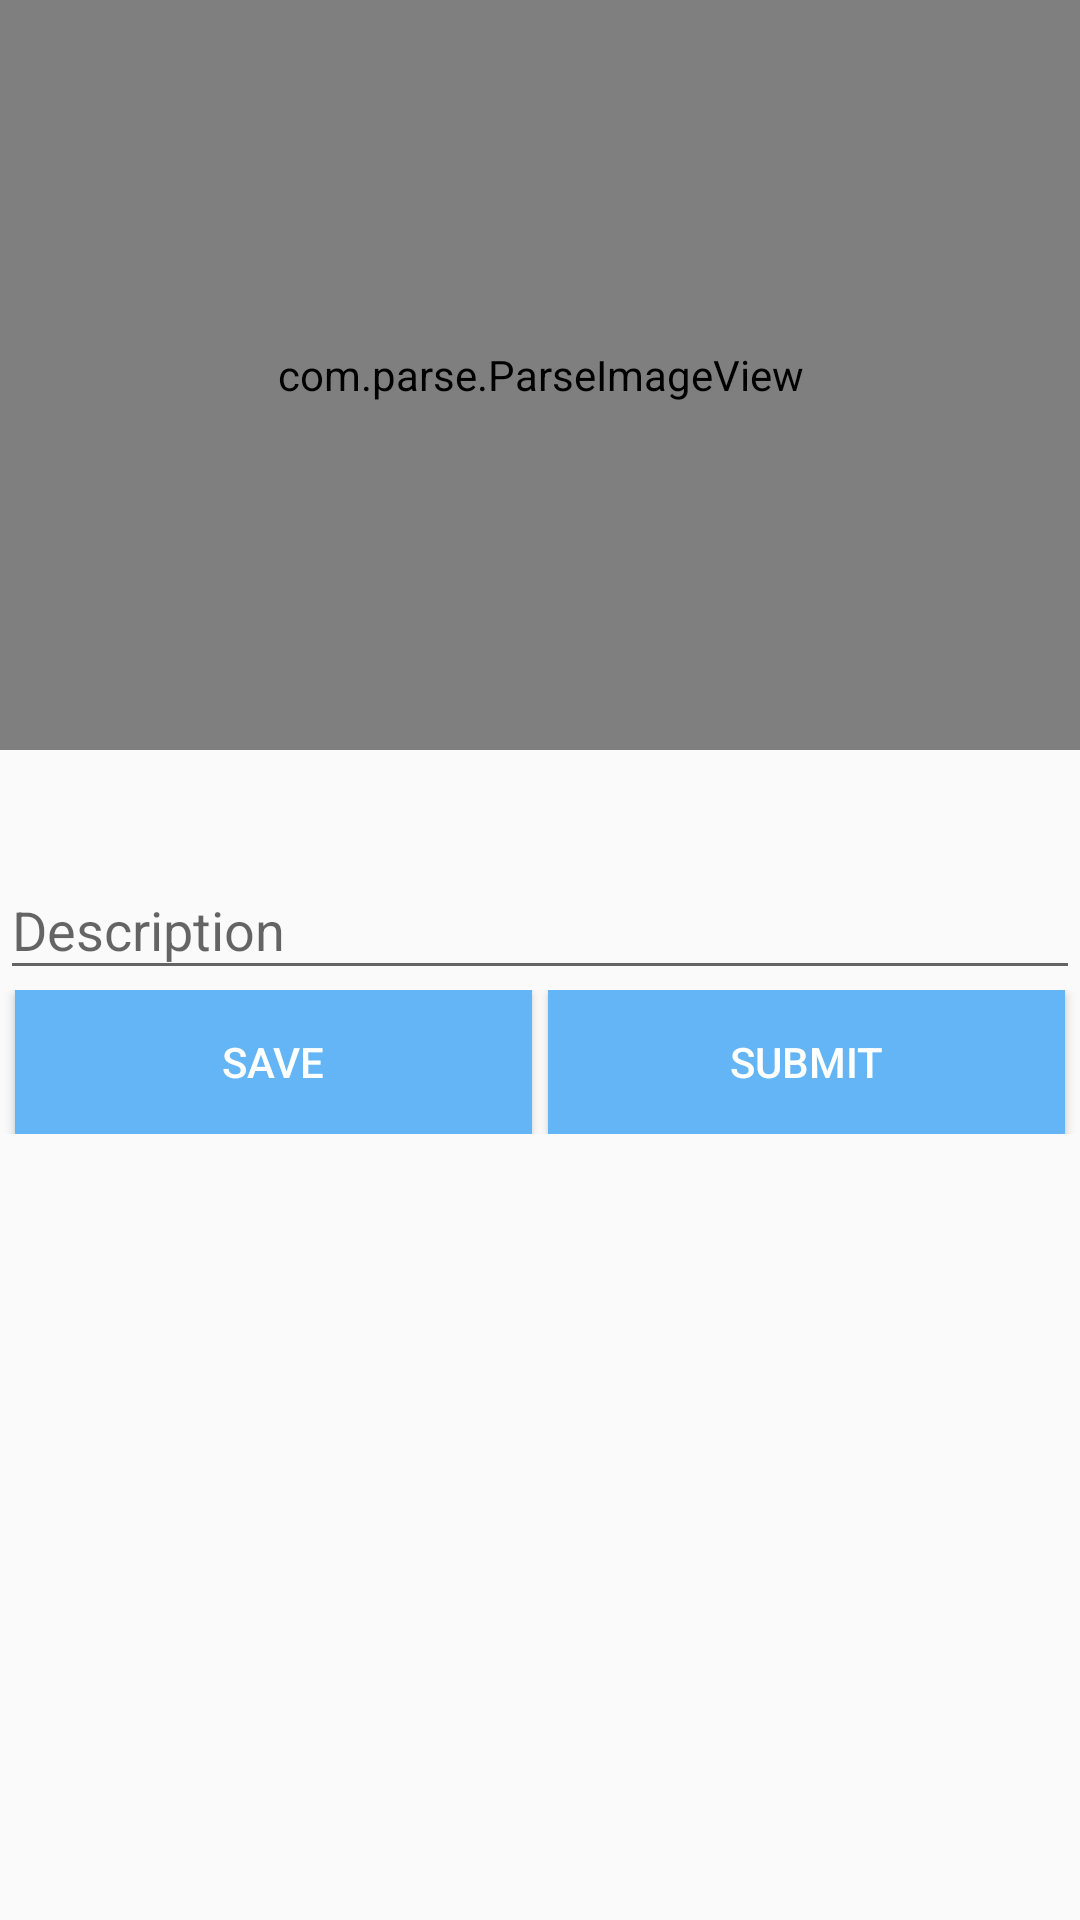

Here is an Android app screen rendered from its layout file. Give the layout XML and the strings, colors and styles it references.
<!-- AndroidManifest.xml: application theme AppTheme -->
<!-- res/layout/fragment_progress_tracker.xml -->
<LinearLayout xmlns:android="http://schemas.android.com/apk/res/android"
    xmlns:tools="http://schemas.android.com/tools"
    android:layout_width="match_parent"
    android:layout_height="match_parent"
    android:layout_marginLeft="5dp"
    android:layout_marginRight="5dp"
    android:orientation="vertical"
    tools:context="io.github.dnivra26.cleansweep.ProgressTracker">


    <com.parse.ParseImageView
        android:id="@+id/issue_status_image"
        android:layout_width="match_parent"
        android:layout_height="250dp"
        android:padding="30dp"
        android:src="@drawable/camera_icon" />


    <TextView
        android:id="@+id/issue_title"
        android:layout_width="match_parent"
        android:layout_height="wrap_content"
        android:textColor="@android:color/black"
        android:textSize="10pt"
        android:textStyle="bold" />

    <android.support.design.widget.TextInputLayout
        android:layout_width="fill_parent"
        android:layout_height="wrap_content">
    <EditText
        android:id="@+id/work_description"
        android:layout_width="match_parent"
        android:layout_height="wrap_content"
        android:layout_gravity="center_horizontal"
        android:textColor="@android:color/black"
        android:ems="10"
        android:hint="Description"
        android:inputType="textMultiLine" />

    </android.support.design.widget.TextInputLayout>

    <LinearLayout
        android:layout_width="match_parent"
        android:layout_height="wrap_content">

        <Button
            android:id="@+id/save_work"
            android:layout_width="wrap_content"
            android:layout_height="wrap_content"
            android:layout_marginLeft="5dp"
            android:layout_marginRight="2.5dp"
            android:layout_weight="1"
            android:background="@color/buttonNormal"

            android:text="@string/save"

            android:textColor="@android:color/white" />

        <Button
            android:id="@+id/submit_work"
            android:layout_width="wrap_content"
            android:layout_height="wrap_content"

            android:layout_marginLeft="2.5dp"
            android:layout_marginRight="5dp"
            android:layout_weight="1"
            android:background="@color/buttonNormal"
            android:text="@string/submit"
            android:textColor="@android:color/white" />
    </LinearLayout>


</LinearLayout>
<!-- resources referenced by this layout -->
<resources>
  <color name="buttonNormal">#64B5F6</color>
  <string name="save">save</string>
  <string name="submit">submit</string>
  <style name="AppTheme" parent="Base.Theme.AppCompat.Light.DarkActionBar">
          <item name="android:colorPrimary">@color/base_blue</item>
          <item name="android:colorPrimaryDark">@color/base_blue_dark</item>
  
          <item name="colorPrimary">@color/base_blue</item>
          <item name="colorPrimaryDark">@color/base_blue_dark</item>
          <item name="android:colorAccent">@color/buttonNormal</item>
          <item name="colorAccent">@color/buttonNormal</item>
          <item name="android:textColorPrimary">@color/white</item>
      </style>
  <color name="base_blue">#2196F3</color>
  <color name="base_blue_dark">#1976D2</color>
  <color name="white">#FFFFFF</color>
</resources>
